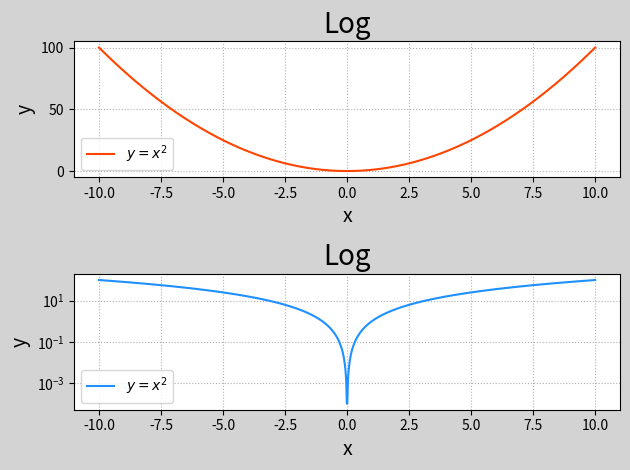

Reproduce this figure in Python.
# -*- coding: utf-8 -*-
from __future__ import unicode_literals
import numpy as np
import matplotlib.pyplot as mp

x = np.linspace(-10, 10, 1000)
y = x**2

mp.figure('Log', facecolor='lightgray')

mp.subplot(211)
mp.title('Log', fontsize=20)
mp.xlabel('x', fontsize=14)
mp.ylabel('y', fontsize=14)
mp.tick_params(labelsize=10)
mp.grid(linestyle=':')
mp.plot(x, y, c='orangered', label=r'$y=x^2$')
mp.legend()

mp.subplot(212)
mp.title('Log', fontsize=20)
mp.xlabel('x', fontsize=14)
mp.ylabel('y', fontsize=14)
mp.tick_params(labelsize=10)
mp.grid(linestyle=':')
mp.semilogy(x, y, c='dodgerblue', label=r'$y=x^2$')


mp.legend()
mp.tight_layout()
mp.show()
